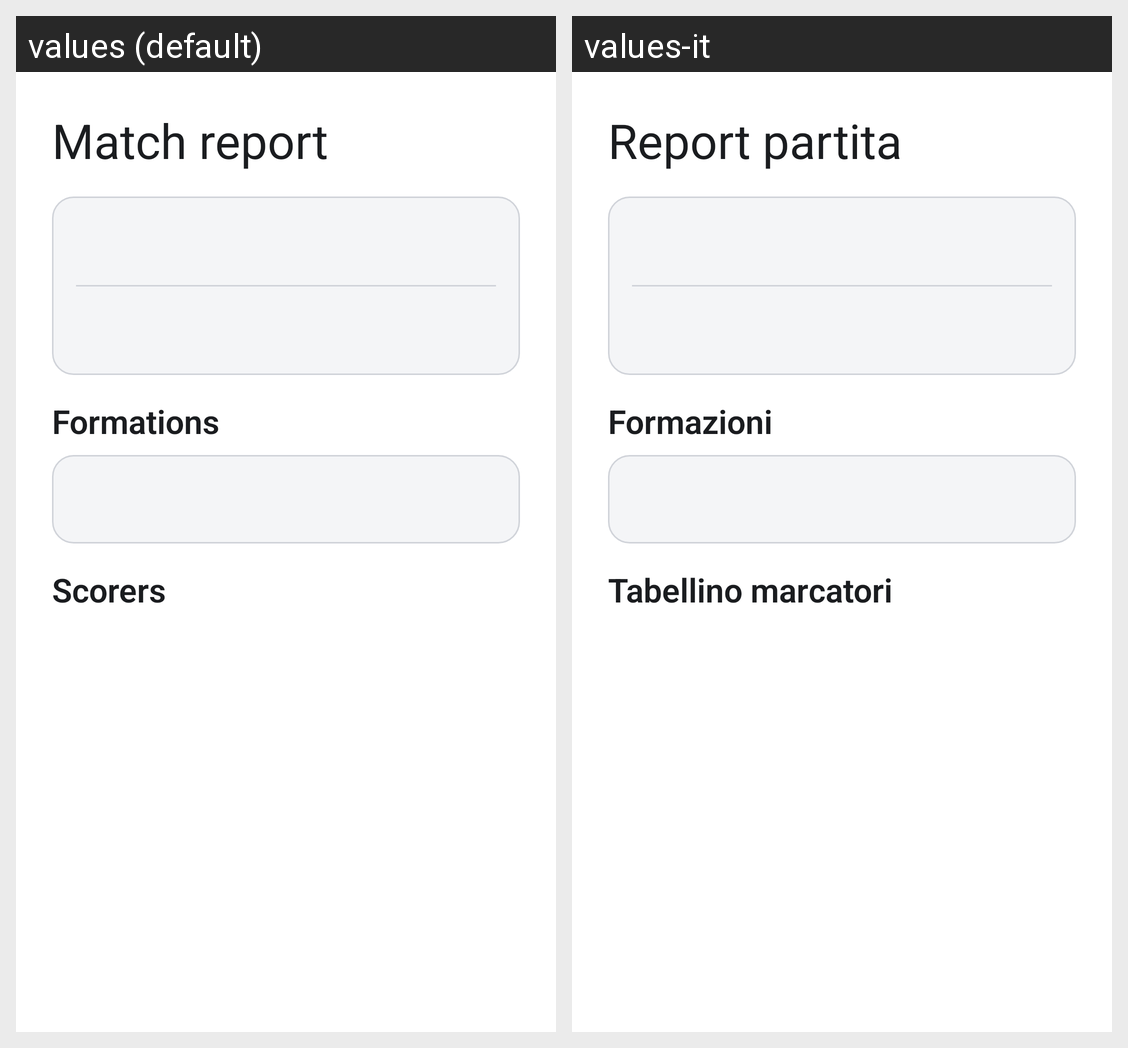

The Android screen above is rendered under two locales of the same app. Produce the string resources it draws, with the default and per-locale values.
Android screen res/layout/pdf_match_report.xml rendered under 2 locales, left to right: values (default), values-it. Device: Nexus 5 (rendered at 1080×1920; each locale shown at half size, 540×960, under a caption strip naming it); theme Theme.ScoreboardEssential.
Strings drawn on this screen, with the default value and each locale's value (text and hints the layout hard-codes, and strings that could not be matched under every locale, appear in the picture but are not listed):

report_pdf_title
  values: Match report
  values-it: Report partita

label_formations
  values: Formations
  values-it: Formazioni

report_pdf_scorers_title
  values: Scorers
  values-it: Tabellino marcatori
